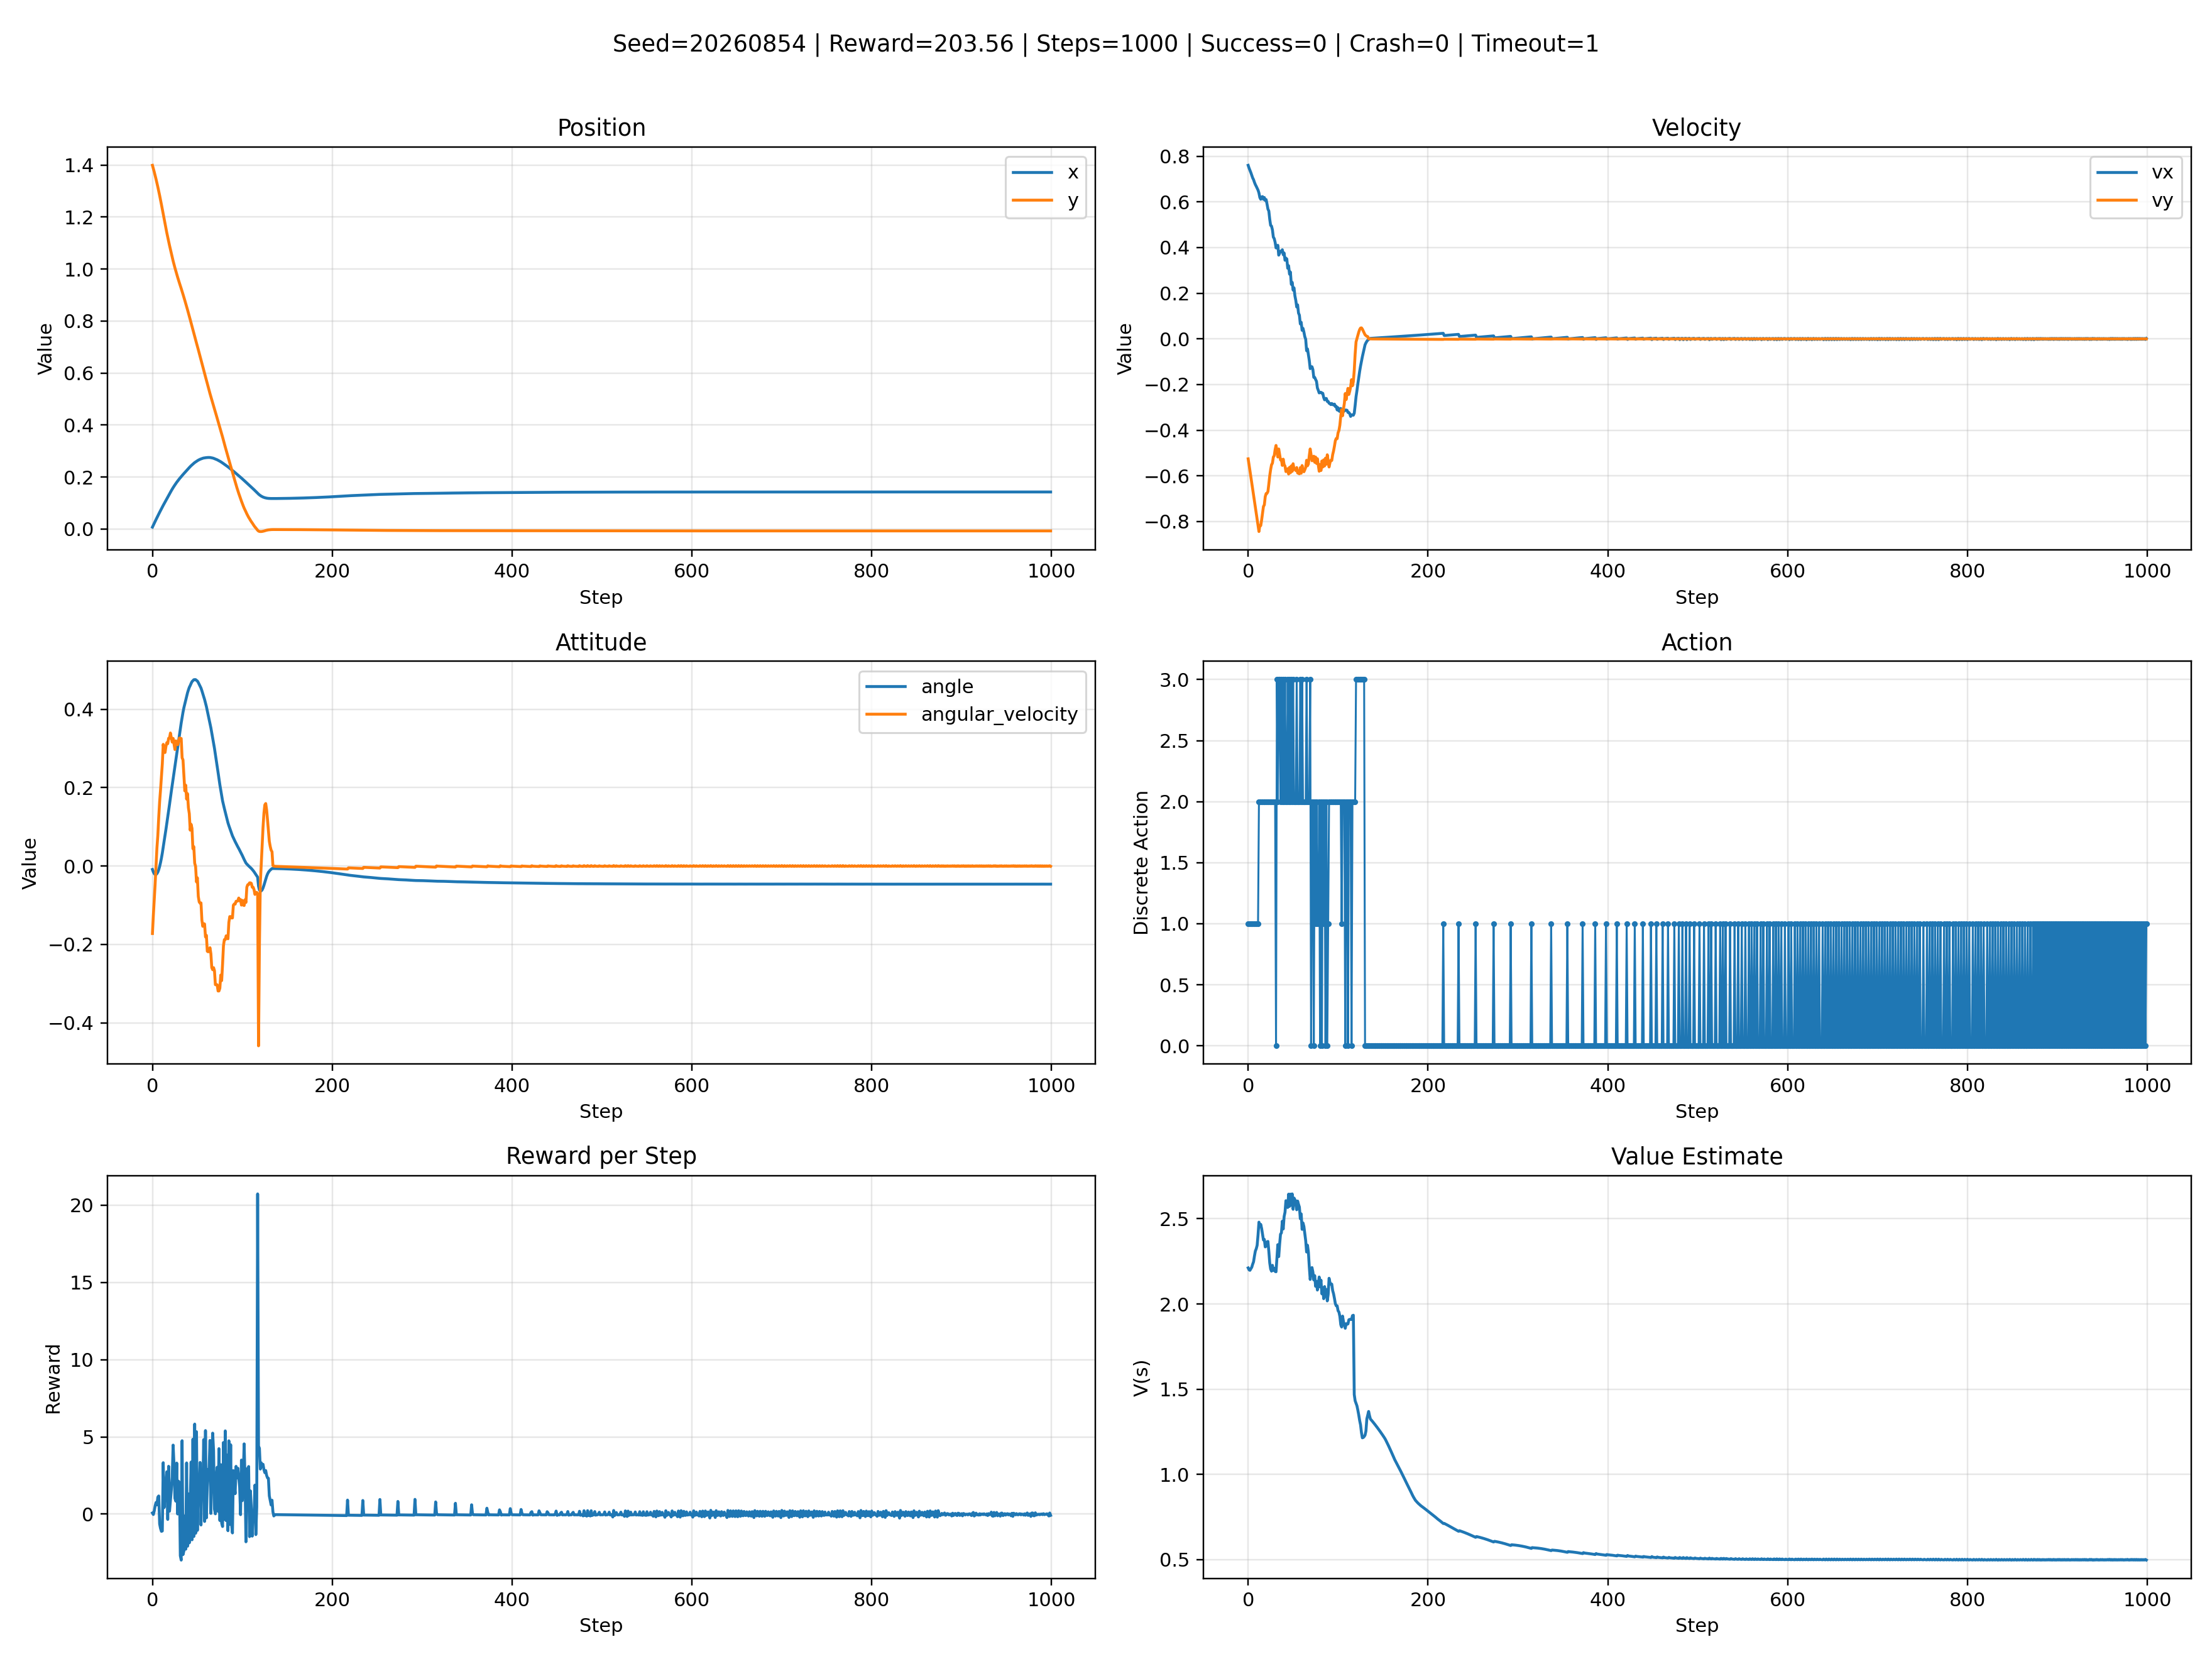

Values plotted in this chart, from the file beside it:
step, x, y, vx, vy, angle, angular_velocity, left_leg, right_leg, action, action_text, value, reward, success, crash, timeout
0, 0.007505, 1.399, 0.7601, -0.5253, -0.008689, -0.1722, 0.0, 0.0, 1, left_engine, 2.212, 0.07705, 0, 0, 0
1, 0.01492, 1.387, 0.7483, -0.5504, -0.01502, -0.1267, 0.0, 0.0, 1, left_engine, 2.2, -0.02452, 0, 0, 0
2, 0.02226, 1.374, 0.7384, -0.5774, -0.01938, -0.08713, 0.0, 0.0, 1, left_engine, 2.198, 0.208, 0, 0, 0
3, 0.02952, 1.36, 0.7282, -0.6041, -0.02167, -0.04587, 0.0, 0.0, 1, left_engine, 2.207, 0.5351, 0, 0, 0
4, 0.03669, 1.346, 0.7166, -0.6305, -0.02165, 0.0004741, 0.0, 0.0, 1, left_engine, 2.215, 0.7549, 0, 0, 0
5, 0.04376, 1.331, 0.7052, -0.6566, -0.01933, 0.04627, 0.0, 0.0, 1, left_engine, 2.233, 0.5996, 0, 0, 0
6, 0.05078, 1.316, 0.6972, -0.6834, -0.01542, 0.07825, 0.0, 0.0, 1, left_engine, 2.247, 1.1, 0, 0, 0
7, 0.0577, 1.3, 0.6857, -0.7097, -0.009206, 0.1243, 0.0, 0.0, 1, left_engine, 2.281, 1.178, 0, 0, 0
8, 0.06454, 1.283, 0.6758, -0.736, -0.0009994, 0.1641, 0.0, 0.0, 1, left_engine, 2.31, -0.6363, 0, 0, 0
9, 0.07132, 1.266, 0.6682, -0.7631, 0.008717, 0.1944, 0.0, 0.0, 1, left_engine, 2.324, -0.9279, 0, 0, 0
10, 0.07803, 1.248, 0.6596, -0.7901, 0.02015, 0.2288, 0.0, 0.0, 1, left_engine, 2.344, -1.113, 0, 0, 0
11, 0.08468, 1.23, 0.6515, -0.817, 0.03322, 0.2613, 0.0, 0.0, 1, left_engine, 2.405, -1.091, 0, 0, 0
12, 0.09122, 1.211, 0.6391, -0.8437, 0.04875, 0.3106, 0.0, 0.0, 2, main_engine, 2.48, 3.33, 0, 0, 0
13, 0.09757, 1.193, 0.6192, -0.8171, 0.06349, 0.2949, 0.0, 0.0, 2, main_engine, 2.454, 0.4199, 0, 0, 0
14, 0.1038, 1.174, 0.6115, -0.818, 0.07797, 0.2897, 0.0, 0.0, 2, main_engine, 2.467, 1.308, 0, 0, 0
15, 0.1102, 1.156, 0.6211, -0.7928, 0.09323, 0.3051, 0.0, 0.0, 2, main_engine, 2.443, 1.934, 0, 0, 0
16, 0.1166, 1.139, 0.6232, -0.7634, 0.109, 0.3149, 0.0, 0.0, 2, main_engine, 2.408, 2.741, 0, 0, 0
17, 0.1229, 1.123, 0.6112, -0.7341, 0.1246, 0.3122, 0.0, 0.0, 2, main_engine, 2.375, -0.3441, 0, 0, 0
18, 0.1292, 1.106, 0.6192, -0.7269, 0.1409, 0.3261, 0.0, 0.0, 2, main_engine, 2.379, 3.098, 0, 0, 0
19, 0.1354, 1.091, 0.6062, -0.691, 0.1572, 0.3265, 0.0, 0.0, 2, main_engine, 2.335, 0.1891, 0, 0, 0
20, 0.1417, 1.076, 0.6101, -0.6774, 0.1742, 0.3396, 0.0, 0.0, 2, main_engine, 2.34, 0.8815, 0, 0, 0
21, 0.1478, 1.061, 0.5903, -0.6763, 0.1906, 0.3275, 0.0, 0.0, 2, main_engine, 2.364, 1.555, 0, 0, 0
22, 0.1536, 1.046, 0.5685, -0.6682, 0.2064, 0.3163, 0.0, 0.0, 2, main_engine, 2.367, 2.42, 0, 0, 0
23, 0.1594, 1.031, 0.5599, -0.6356, 0.2227, 0.3259, 0.0, 0.0, 2, main_engine, 2.309, 4.468, 0, 0, 0
24, 0.1648, 1.018, 0.5241, -0.5994, 0.2383, 0.3121, 0.0, 0.0, 2, main_engine, 2.241, 3.202, 0, 0, 0
25, 0.1699, 1.005, 0.4971, -0.5724, 0.2531, 0.2974, 0.0, 0.0, 2, main_engine, 2.205, 1.023, 0, 0, 0
26, 0.175, 0.9927, 0.4939, -0.5513, 0.2691, 0.3195, 0.0, 0.0, 2, main_engine, 2.193, 0.837, 0, 0, 0
27, 0.1799, 0.9805, 0.4776, -0.5443, 0.285, 0.3173, 0.0, 0.0, 2, main_engine, 2.227, 3.305, 0, 0, 0
28, 0.1845, 0.969, 0.4459, -0.5175, 0.3005, 0.3096, 0.0, 0.0, 2, main_engine, 2.197, 0.008382, 0, 0, 0
29, 0.1891, 0.9575, 0.4392, -0.5119, 0.3163, 0.3173, 0.0, 0.0, 2, main_engine, 2.21, 2.135, 0, 0, 0
30, 0.1935, 0.9467, 0.4232, -0.4848, 0.3327, 0.327, 0.0, 0.0, 2, main_engine, 2.191, 2.006, 0, 0, 0
31, 0.1976, 0.9363, 0.3985, -0.4665, 0.349, 0.3256, 0.0, 0.0, 0, noop, 2.189, -2.692, 0, 0, 0
32, 0.2017, 0.9253, 0.3985, -0.4932, 0.3652, 0.3256, 0.0, 0.0, 3, right_engine, 2.269, -2.975, 0, 0, 0
33, 0.206, 0.9137, 0.4099, -0.5174, 0.3791, 0.2764, 0.0, 0.0, 2, main_engine, 2.348, 4.753, 0, 0, 0
34, 0.2098, 0.9029, 0.3667, -0.4821, 0.3926, 0.2708, 0.0, 0.0, 3, right_engine, 2.278, -2.619, 0, 0, 0
35, 0.2136, 0.8916, 0.3752, -0.5062, 0.4042, 0.2321, 0.0, 0.0, 3, right_engine, 2.35, -2.381, 0, 0, 0
36, 0.2175, 0.8797, 0.384, -0.5302, 0.4138, 0.1918, 0.0, 0.0, 2, main_engine, 2.409, -0.1179, 0, 0, 0
37, 0.2215, 0.8679, 0.3824, -0.5294, 0.4241, 0.2064, 0.0, 0.0, 3, right_engine, 2.417, -2.27, 0, 0, 0
38, 0.2255, 0.8555, 0.3905, -0.5542, 0.4327, 0.171, 0.0, 0.0, 2, main_engine, 2.486, 3.315, 0, 0, 0
39, 0.2292, 0.8437, 0.3688, -0.5267, 0.4419, 0.1849, 0.0, 0.0, 3, right_engine, 2.44, -2.08, 0, 0, 0
40, 0.2331, 0.8313, 0.3762, -0.5506, 0.4494, 0.149, 0.0, 0.0, 2, main_engine, 2.513, 1.315, 0, 0, 0
41, 0.2366, 0.8188, 0.3443, -0.5573, 0.456, 0.1338, 0.0, 0.0, 3, right_engine, 2.538, -1.862, 0, 0, 0
42, 0.2401, 0.8058, 0.3536, -0.5812, 0.4606, 0.09158, 0.0, 0.0, 2, main_engine, 2.606, 0.5975, 0, 0, 0
43, 0.2437, 0.7928, 0.3501, -0.58, 0.466, 0.1066, 0.0, 0.0, 2, main_engine, 2.594, 3.37, 0, 0, 0
44, 0.2468, 0.78, 0.3092, -0.5685, 0.4708, 0.09611, 0.0, 0.0, 3, right_engine, 2.566, -1.661, 0, 0, 0
45, 0.25, 0.7667, 0.3205, -0.5918, 0.473, 0.0443, 0.0, 0.0, 2, main_engine, 2.645, 4.85, 0, 0, 0
46, 0.2529, 0.7541, 0.2837, -0.5626, 0.4755, 0.04963, 0.0, 0.0, 3, right_engine, 2.573, -1.452, 0, 0, 0
47, 0.2558, 0.7409, 0.2929, -0.5864, 0.4758, 0.00737, 0.0, 0.0, 2, main_engine, 2.644, 5.829, 0, 0, 0
48, 0.2582, 0.7284, 0.239, -0.5561, 0.4758, -0.001133, 0.0, 0.0, 3, right_engine, 2.579, -1.242, 0, 0, 0
49, 0.2607, 0.7153, 0.2476, -0.5803, 0.4737, -0.04061, 0.0, 0.0, 2, main_engine, 2.646, 5.333, 0, 0, 0
50, 0.2628, 0.703, 0.2135, -0.5466, 0.4722, -0.03, 0.0, 0.0, 3, right_engine, 2.555, -1.053, 0, 0, 0
51, 0.265, 0.6901, 0.2236, -0.5699, 0.4684, -0.07747, 0.0, 0.0, 2, main_engine, 2.622, 2.314, 0, 0, 0
52, 0.2669, 0.6772, 0.1886, -0.5717, 0.4638, -0.09143, 0.0, 0.0, 2, main_engine, 2.611, 1.436, 0, 0, 0
53, 0.2685, 0.6642, 0.1684, -0.5768, 0.4591, -0.09484, 0.0, 0.0, 2, main_engine, 2.603, 3.346, 0, 0, 0
54, 0.2698, 0.6515, 0.1396, -0.5633, 0.4544, -0.09399, 0.0, 0.0, 3, right_engine, 2.553, -0.7026, 0, 0, 0
55, 0.2713, 0.6383, 0.1491, -0.587, 0.4475, -0.138, 0.0, 0.0, 2, main_engine, 2.604, 2.248, 0, 0, 0
56, 0.2723, 0.625, 0.1132, -0.5888, 0.4398, -0.1538, 0.0, 0.0, 2, main_engine, 2.585, 1.575, 0, 0, 0
57, 0.2733, 0.6116, 0.1037, -0.591, 0.4324, -0.1469, 0.0, 0.0, 2, main_engine, 2.569, 4.822, 0, 0, 0
58, 0.2739, 0.5989, 0.06544, -0.5638, 0.425, -0.1478, 0.0, 0.0, 3, right_engine, 2.5, -0.475, 0, 0, 0
59, 0.2745, 0.5856, 0.07275, -0.5884, 0.416, -0.181, 0.0, 0.0, 2, main_engine, 2.529, 5.407, 0, 0, 0
... 940 more rows
